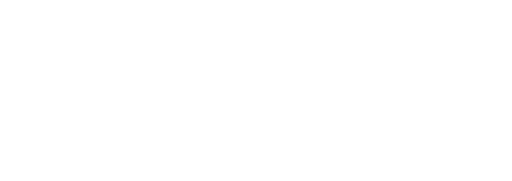
t = 0.00 s
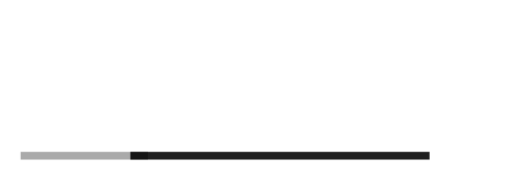
t = 0.95 s
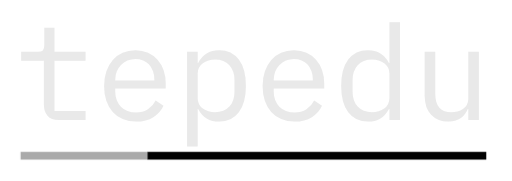
t = 1.13 s
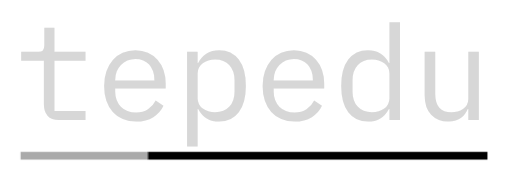
t = 1.30 s
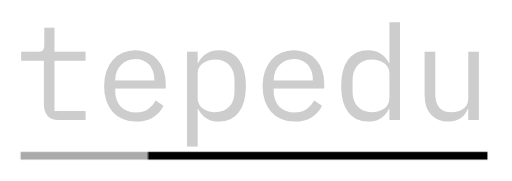
t = 1.48 s
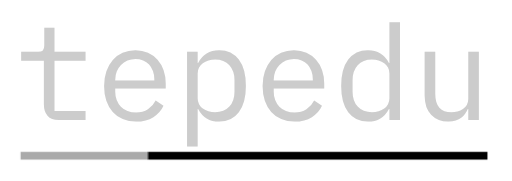
t = 1.65 s

The animated SVG that drew these frames (rendered in a browser with its animation timeline set to each time). Animation: 3 CSS @keyframes rules; one cycle of 1.65 s.

<?xml version="1.0" encoding="UTF-8" standalone="no"?>
<!DOCTYPE svg PUBLIC "-//W3C//DTD SVG 1.1//EN" "http://www.w3.org/Graphics/SVG/1.1/DTD/svg11.dtd">
<svg version="1.1" xmlns="http://www.w3.org/2000/svg" xmlns:xlink="http://www.w3.org/1999/xlink" preserveAspectRatio="xMidYMid meet" viewBox="0 0 650 230" width="650" height="230">
<defs>
    <!-- This path is for an unused background element, can be kept or removed -->
    <path d="M103.41 58.29L708.01 58.29L708.01 258.29L103.41 258.29L103.41 58.29Z" id="d2joNMZmYP"></path>

    <!-- Definition for the first bar (formerly blue, now grey and thinner) -->
    <path d="M25.86 192.91L187.64 192.91L187.64 202.91L25.86 202.91L25.86 192.91Z" id="bar1-path"></path>

    <!-- Definition for the text "tepedu" with IBM Plex Mono -->
    <!-- IMPORTANT: "IBM Plex Mono" font must be available on the system or linked in HTML/CSS for this to render correctly. -->
    <text id="text-tepedu-def" x="181.31" y="276.57" font-size="168" font-family="IBM Plex Mono, monospace" font-weight="normal" font-style="normal" letter-spacing="0" alignment-baseline="before-edge" transform="matrix(1 0 0 1 -161.3885168693248 -297.0950624560328)" style="line-height:100%" xml:space="preserve" dominant-baseline="text-before-edge">
        <tspan x="181.31" dy="0em" alignment-baseline="before-edge" dominant-baseline="text-before-edge" text-anchor="start">tepedu</tspan>
    </text>

    <!-- Definition for the second bar (formerly pink, now grey and thinner) -->
    <path d="M187.64 192.91L619.08 192.91L619.08 202.91L187.64 202.91L187.64 192.91Z" id="bar2-path"></path>

    <style type="text/css">
        #first-bar-instance { /* Was blue-bar-instance */
            transform-origin: left center;
            transform: scaleX(0);
            opacity: 0;
            animation: drawBarFirst 0.5s ease-out forwards;
        }

        #second-bar-instance { /* Was pink-bar-instance */
            transform-origin: left center;
            transform: scaleX(0);
            opacity: 0;
            animation: drawBarSecond 0.7s ease-out 0.45s forwards; /* Start after first bar */
        }

        #text-group-instance {
            opacity: 0;
            animation: fadeInText 0.6s ease-out 0.95s forwards; /* Start after second bar starts drawing */
        }

        @keyframes drawBarFirst {
            to {
                transform: scaleX(1);
                opacity: 1;
            }
        }

        @keyframes drawBarSecond {
            to {
                transform: scaleX(1);
                opacity: 1;
            }
        }

        @keyframes fadeInText {
            to {
                opacity: 1;
            }
        }
    </style>
</defs>
<g>
    <g>
        <!-- Optional background, currently transparent -->
        <g>
            <use xlink:href="#d2joNMZmYP" opacity="1" fill="#000000" fill-opacity="0"></use>
        </g>

        <!-- First bar instance -->
        <g>
            <use id="first-bar-instance" xlink:href="#bar1-path" opacity="1" fill="#AAAAAA" fill-opacity="1"></use>
        </g>

        <!-- Text instance -->
        <g id="text-group-instance">
<use xlink:href="#text-tepedu-def" opacity="1" fill="#CCCCCC" fill-opacity="1"></use>
            <!-- The following is for an unused stroke, can be removed if not needed -->
            <g>
                <use xlink:href="#text-tepedu-def" opacity="1" fill-opacity="0" stroke="#82e657" stroke-width="0" stroke-opacity="1"></use>
            </g>
        </g>

        <!-- Second bar instance -->
        <g>
            <use id="second-bar-instance" xlink:href="#bar2-path" opacity="1" fill="#3333333" fill-opacity="1"></use>
        </g>
    </g>
</g>
</svg>